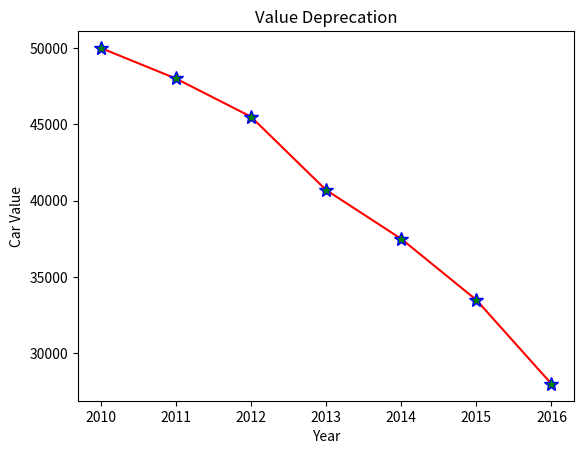

Write the Python code that produced this figure.
from numpy import array
from matplotlib import pyplot as plt

year = array([2010,2011,2012,2013,2014,2015,2016])
car_value = array([50000,48000,45500,40700,37500,33500,28000])

plt.xlabel("Year")
plt.ylabel("Car Value")
plt.title("Value Deprecation")
plt.plot(year,car_value, ls = "-",color="red",marker="*",mfc="g",ms="10",mec="b")
plt.show()
